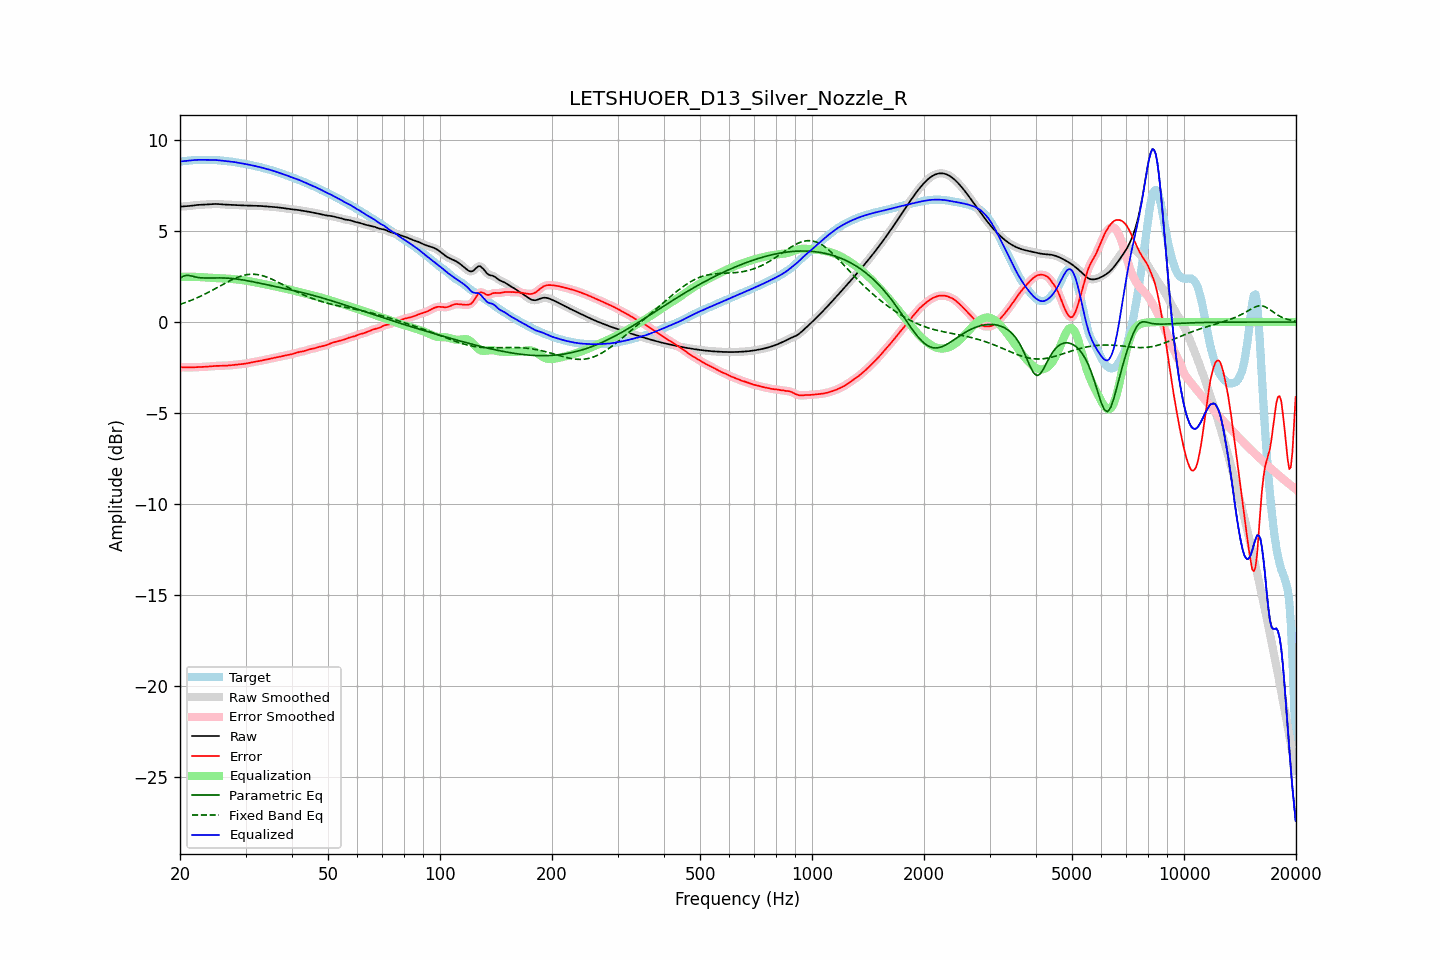

Source data for this figure (header and first rows):
frequency, raw, error, smoothed, error_smoothed, equalization, parametric_eq, fixed_band_eq, equalized_raw, equalized_smoothed, target
20.00, 6.34, -2.48, 6.35, -2.48, 2.48, 2.40, 0.97, 8.83, 8.83, 8.83
20.20, 6.35, -2.48, 6.35, -2.48, 2.49, 2.46, 1.00, 8.84, 8.84, 8.84
20.40, 6.36, -2.49, 6.36, -2.49, 2.49, 2.52, 1.03, 8.84, 8.84, 8.84
20.61, 6.36, -2.49, 6.36, -2.49, 2.49, 2.54, 1.06, 8.85, 8.85, 8.85
20.81, 6.37, -2.49, 6.37, -2.49, 2.49, 2.57, 1.09, 8.86, 8.86, 8.86
21.02, 6.37, -2.49, 6.38, -2.49, 2.49, 2.56, 1.13, 8.87, 8.87, 8.87
21.23, 6.38, -2.49, 6.38, -2.49, 2.49, 2.56, 1.16, 8.88, 8.88, 8.88
21.44, 6.40, -2.49, 6.40, -2.49, 2.49, 2.53, 1.20, 8.89, 8.89, 8.89
21.66, 6.41, -2.49, 6.41, -2.49, 2.49, 2.51, 1.23, 8.90, 8.90, 8.90
21.87, 6.42, -2.49, 6.42, -2.49, 2.49, 2.49, 1.27, 8.91, 8.91, 8.91
22.09, 6.43, -2.48, 6.43, -2.48, 2.48, 2.47, 1.31, 8.91, 8.91, 8.91
22.31, 6.44, -2.48, 6.44, -2.48, 2.48, 2.46, 1.35, 8.92, 8.92, 8.92
22.54, 6.44, -2.47, 6.44, -2.47, 2.47, 2.44, 1.39, 8.92, 8.92, 8.92
22.76, 6.45, -2.47, 6.45, -2.47, 2.47, 2.43, 1.43, 8.92, 8.92, 8.92
22.99, 6.45, -2.47, 6.45, -2.47, 2.47, 2.43, 1.47, 8.92, 8.92, 8.92
23.22, 6.46, -2.46, 6.46, -2.46, 2.46, 2.42, 1.52, 8.92, 8.92, 8.92
23.45, 6.46, -2.46, 6.46, -2.46, 2.46, 2.42, 1.56, 8.92, 8.92, 8.92
23.69, 6.47, -2.45, 6.47, -2.45, 2.45, 2.42, 1.61, 8.92, 8.92, 8.92
23.92, 6.48, -2.44, 6.48, -2.44, 2.44, 2.42, 1.65, 8.92, 8.92, 8.92
24.16, 6.48, -2.44, 6.48, -2.44, 2.44, 2.42, 1.70, 8.92, 8.92, 8.92
24.40, 6.49, -2.43, 6.49, -2.43, 2.43, 2.42, 1.74, 8.92, 8.92, 8.92
24.65, 6.49, -2.42, 6.49, -2.42, 2.42, 2.42, 1.79, 8.91, 8.91, 8.91
24.89, 6.49, -2.41, 6.49, -2.41, 2.42, 2.43, 1.84, 8.91, 8.91, 8.91
25.14, 6.49, -2.41, 6.49, -2.41, 2.41, 2.43, 1.89, 8.90, 8.90, 8.90
25.39, 6.49, -2.41, 6.48, -2.41, 2.41, 2.43, 1.94, 8.90, 8.89, 8.89
25.65, 6.48, -2.41, 6.48, -2.41, 2.41, 2.43, 1.99, 8.88, 8.88, 8.88
25.91, 6.47, -2.40, 6.47, -2.40, 2.40, 2.43, 2.04, 8.87, 8.87, 8.88
26.16, 6.46, -2.40, 6.46, -2.40, 2.40, 2.42, 2.08, 8.86, 8.87, 8.87
26.43, 6.46, -2.40, 6.46, -2.40, 2.40, 2.42, 2.13, 8.86, 8.86, 8.86
26.69, 6.45, -2.40, 6.45, -2.40, 2.39, 2.42, 2.18, 8.85, 8.85, 8.85
26.96, 6.45, -2.39, 6.45, -2.39, 2.39, 2.41, 2.23, 8.84, 8.84, 8.84
27.23, 6.45, -2.38, 6.45, -2.38, 2.38, 2.40, 2.27, 8.83, 8.83, 8.83
27.50, 6.45, -2.37, 6.45, -2.37, 2.37, 2.40, 2.31, 8.82, 8.82, 8.82
27.77, 6.44, -2.36, 6.44, -2.36, 2.36, 2.39, 2.36, 8.81, 8.81, 8.81
28.05, 6.44, -2.35, 6.44, -2.35, 2.35, 2.38, 2.40, 8.79, 8.79, 8.79
28.33, 6.43, -2.34, 6.43, -2.34, 2.34, 2.37, 2.43, 8.78, 8.78, 8.78
28.62, 6.43, -2.33, 6.43, -2.33, 2.33, 2.36, 2.47, 8.76, 8.76, 8.76
28.90, 6.42, -2.32, 6.42, -2.32, 2.32, 2.34, 2.50, 8.75, 8.75, 8.74
29.19, 6.42, -2.31, 6.42, -2.31, 2.31, 2.33, 2.53, 8.73, 8.73, 8.73
29.48, 6.41, -2.31, 6.41, -2.31, 2.30, 2.32, 2.55, 8.72, 8.72, 8.72
29.78, 6.41, -2.29, 6.41, -2.29, 2.29, 2.30, 2.58, 8.70, 8.70, 8.70
30.08, 6.41, -2.28, 6.41, -2.28, 2.28, 2.29, 2.59, 8.68, 8.68, 8.69
30.38, 6.41, -2.27, 6.41, -2.26, 2.26, 2.27, 2.61, 8.67, 8.67, 8.67
30.68, 6.40, -2.25, 6.40, -2.25, 2.25, 2.25, 2.62, 8.65, 8.65, 8.65
30.99, 6.40, -2.23, 6.40, -2.23, 2.23, 2.24, 2.63, 8.63, 8.63, 8.63
31.30, 6.40, -2.21, 6.40, -2.21, 2.21, 2.22, 2.63, 8.61, 8.61, 8.61
31.61, 6.39, -2.19, 6.39, -2.19, 2.20, 2.20, 2.63, 8.59, 8.59, 8.59
31.93, 6.39, -2.18, 6.39, -2.18, 2.18, 2.19, 2.62, 8.57, 8.57, 8.57
32.24, 6.39, -2.16, 6.39, -2.16, 2.16, 2.17, 2.61, 8.55, 8.55, 8.55
32.57, 6.39, -2.15, 6.39, -2.15, 2.14, 2.15, 2.59, 8.53, 8.53, 8.54
32.89, 6.38, -2.13, 6.38, -2.13, 2.13, 2.13, 2.58, 8.51, 8.51, 8.51
33.22, 6.38, -2.11, 6.38, -2.11, 2.11, 2.11, 2.56, 8.49, 8.49, 8.49
33.55, 6.37, -2.09, 6.37, -2.09, 2.09, 2.09, 2.53, 8.46, 8.46, 8.46
33.89, 6.36, -2.07, 6.36, -2.07, 2.08, 2.07, 2.50, 8.44, 8.44, 8.44
34.23, 6.36, -2.06, 6.36, -2.06, 2.06, 2.06, 2.47, 8.41, 8.41, 8.41
34.57, 6.35, -2.04, 6.35, -2.04, 2.04, 2.04, 2.44, 8.39, 8.39, 8.39
34.92, 6.35, -2.02, 6.35, -2.02, 2.02, 2.02, 2.40, 8.37, 8.37, 8.37
35.27, 6.34, -2.00, 6.34, -2.00, 2.00, 2.00, 2.36, 8.34, 8.34, 8.35
35.62, 6.33, -1.98, 6.33, -1.98, 1.98, 1.98, 2.32, 8.32, 8.32, 8.32
35.97, 6.32, -1.96, 6.32, -1.96, 1.96, 1.96, 2.28, 8.29, 8.29, 8.29
... 635 more rows
